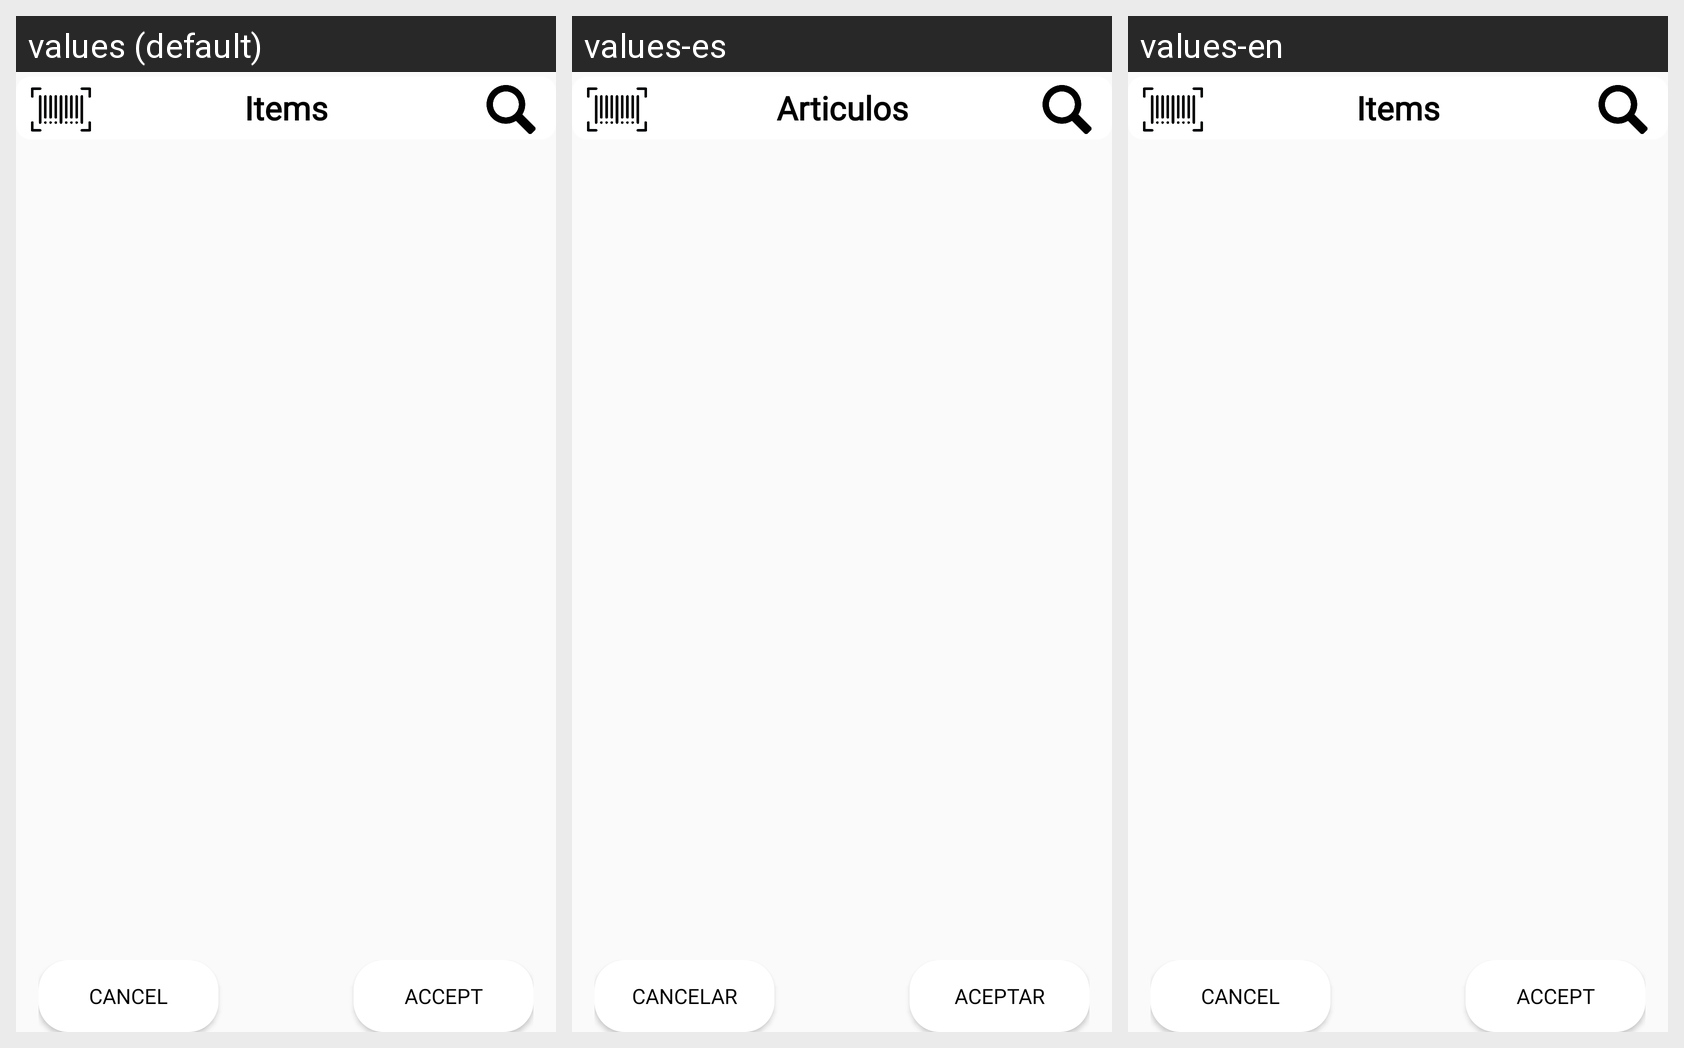

The same Android screen rendered under several of its app's locales, left to right. List the strings drawn on it with the default value and each locale's translation.
Android screen res/layout/dialog_articulos.xml rendered under 3 locales, left to right: values (default), values-es, values-en. Device: Nexus 5 (rendered at 1080×1920; each locale shown at half size, 540×960, under a caption strip naming it); theme AppTheme.
Strings drawn on this screen, with the default value and each locale's value (text and hints the layout hard-codes, and strings that could not be matched under every locale, appear in the picture but are not listed):

dialog_lista_articulos
  values: Items
  values-es: Articulos
  values-en: Items

dialog_cancelar
  values: Cancel
  values-es: Cancelar
  values-en: Cancel

dialog_aceptar
  values: Accept
  values-es: Aceptar
  values-en: Accept
